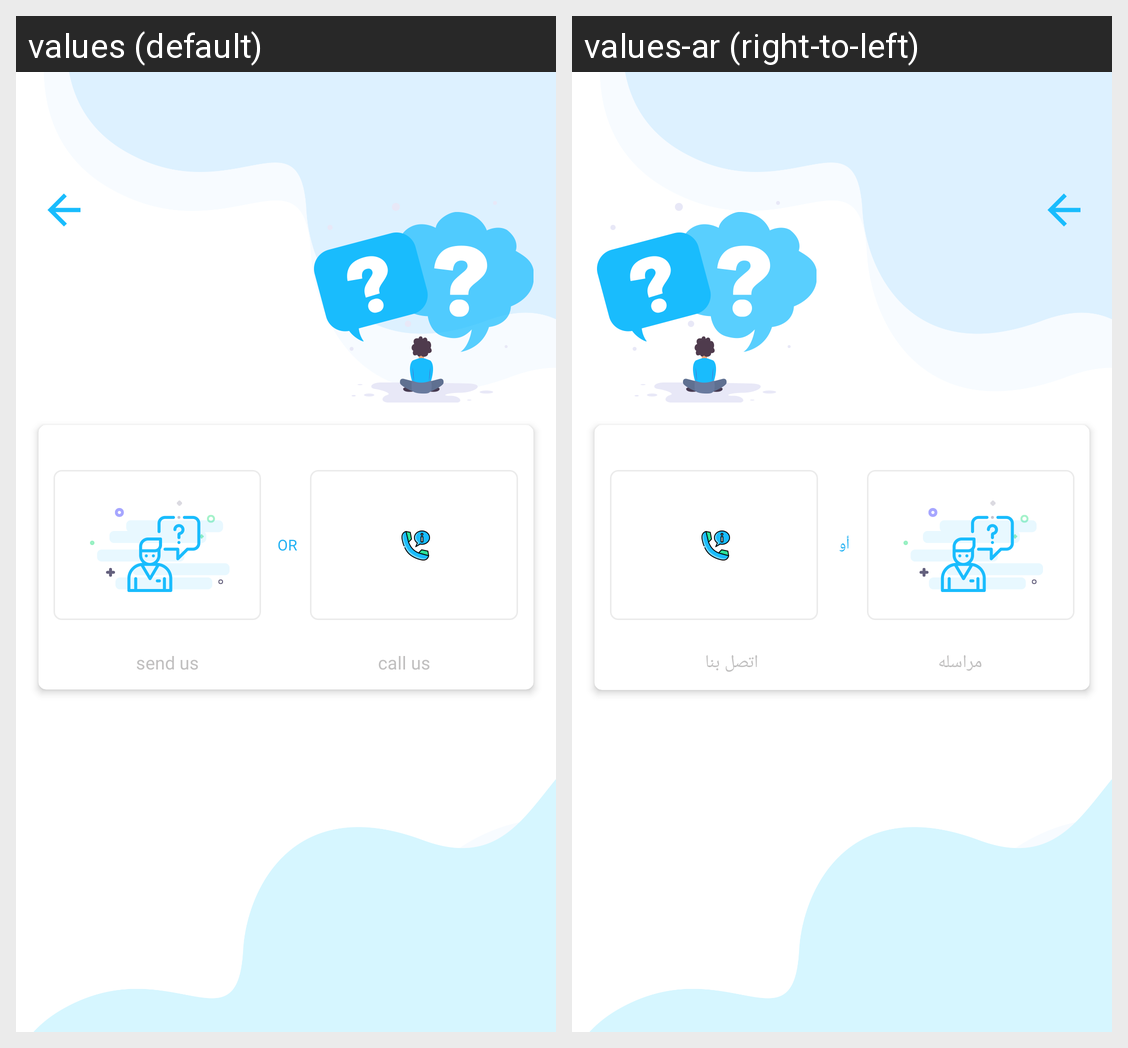

Translations of the strings shown on this Android screen, per locale in the grid:
Android screen res/layout/contact_usoptions.xml rendered under 2 locales, left to right: values (default), values-ar (right-to-left). Device: Nexus 5 (rendered at 1080×1920; each locale shown at half size, 540×960, under a caption strip naming it); theme AppTheme.
Strings drawn on this screen, with the default value and each locale's value (text and hints the layout hard-codes, and strings that could not be matched under every locale, appear in the picture but are not listed):

or
  values: OR
  values-ar: أو

send
  values: send us
  values-ar: مراسله

callus
  values: call us
  values-ar: اتصل بنا
